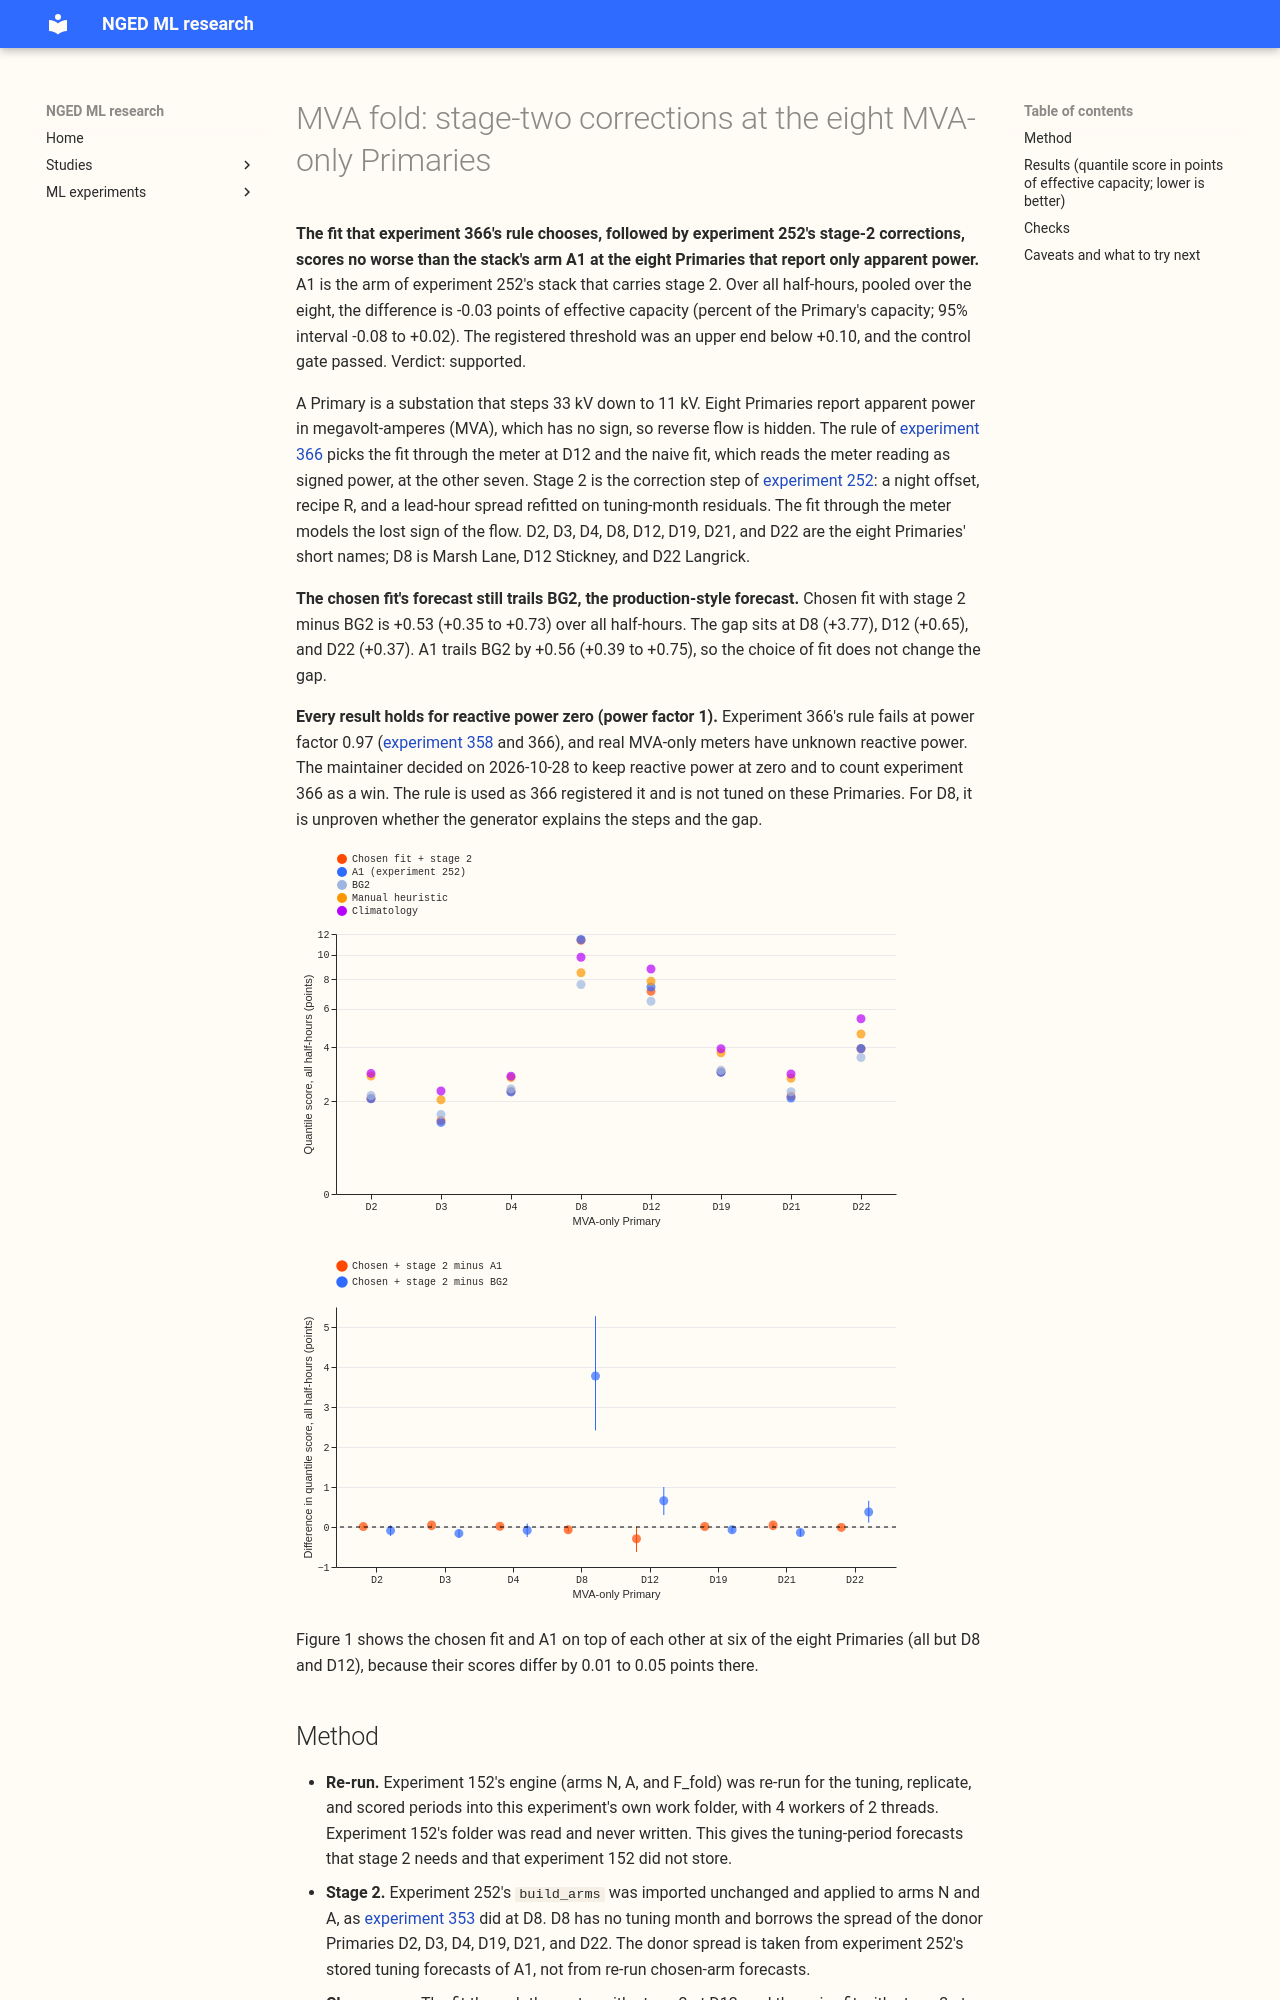

repository: openclimatefix/nged-ml-research · page: ml-experiments/00374-mva-fold-stage-two-at-eight-primaries/result/index.html · generator: mkdocs

---
id: "00374"
slug: mva-fold-stage-two-at-eight-primaries
theme: differentiable-physics-embedded-generation
also_relevant_to:
  - production-reference-and-best-guess
status: finished
kind: other
size: >-
  medium. Stored: re-run forecasts, fits, and small result files in the private folder of this
  experiment only; experiment 152's folder is read and never written. Production serving path: not
  touched. Degradation rule: not touched. Designs: more than one would test the hypothesis (a new
  tuning period for stage 2 from experiment 152's engine, or donor tuning rows from other
  Primaries); the engine re-run is chosen because the maintainer asked for the full comparison.
  Callers: reuses the engine of experiment 152 and the stage-2 code of experiment 252, whose callers
  are all in those folders; this folder's runner redirects the engine's output paths.
hypothesis: >-
  At the eight Primaries that report only apparent power, the fit that the rule of experiment 366
  chooses (the fit through the meter at D12, the naive fit at the other seven), followed by
  experiment 252's stage-2 corrections, scores no worse than experiment 252's arm A1 over all
  half-hours, pooled over the eight Primaries.
prediction: >-
  Written after the raw-fit scores of experiment 372 were known (chosen minus BG2 over all
  half-hours: D8 +3.36, D12 +0.76, D22 +0.42, the other five within 0.1), and before any stage-2
  score of this experiment is read. P1. Chosen with stage 2 minus A1, over all half-hours pooled
  over the eight, lies between -0.30 and +0.30 points of effective capacity (experiment 353 found
  B within 0.5 of A1 at D8, and A1 differs from the chosen fit in having a T-all design, a solar
  clip, and a 60% clip). P2. At D12, the fit through the meter with stage 2 minus the naive fit with
  stage 2 is below zero on sunny daylight half-hours, with an interval that may include zero. P3.
  Stage 2 narrows the gap to BG2 at D22 and D12 relative to experiment 372's raw fits (D22 +0.42,
  D12 +0.76), and leaves D8's gap above +2.0. P4. The three references rescored here reproduce
  experiment 252's stored scores, and the re-run raw fits reproduce experiment 372's scores within
  0.05 points at each Primary (the control gate).
decision_rule: >-
  P1 bears the verdict, by a paired month-resampled bootstrap with 20,000 resamples and a 95%
  interval, as in experiment 353. `supported` when the interval's upper end is below +0.10 points
  (non-inferiority: the rule's choice must not score worse than A1 by 0.10 points or more) and
  the control gate passes.
  `not supported` when the upper end is at or above +0.10 points, or when the interval lies wholly
  above zero. `inconclusive` when the control gate fails. P2 to P4 are descriptive. Every result
  holds for reactive power zero, and the rule fails at power factor 0.97 (experiments 358 and 366).
benchmark: >-
  Experiment 252's arm A1; BG2, climatology, and manual_heuristic as stored by experiment 87; the raw
  fits of experiment 372
row_set_id: fold_a_daily_gap_v1
metric: >-
  Quantile score (twice the mean pinball loss over 11 quantiles) in points of effective capacity,
  scored year 2025-07-02 to 2026-06-30, leads 0.5 to 168 hours, rows outside the hand-filtered
  events; slices sunny daylight, winter nights, cold nights; tail coverage at q01, q05, q95, q99
verdict: supported
production_status: not-for-production
adopted_in: none
date: 2026-10-28
best_arm: >-
  chosen fit + stage 2: minus A1 is -0.03 points over all half-hours, pooled over the 8 Primaries
  (95% interval -0.08 to +0.02)
headline: >-
  The rule-chosen fit with stage-2 corrections scores -0.03 points against A1 over all half-hours
  (-0.08 to +0.02), pooled over the 8 MVA-only Primaries, so it is no worse than A1. It still trails
  BG2 by +0.53 points (+0.35 to +0.73), almost all of it at Marsh Lane (D8).
take_home_message: >-
  Choosing the fit by experiment 366's rule and then applying stage-2 corrections gives forecasts
  as good as the stack's A1 at the eight Primaries that report only apparent power. The forecast
  still trails BG2 at Marsh Lane (D8), where stage 2 makes the score worse, and slightly at
  Stickney (D12) and Langrick (D22). This holds for reactive power zero only; experiment 366's rule
  fails at power factor 0.97, and real MVA-only meters have unknown reactive power.
lessons:
  - >-
    Stage 2 improves the raw fits by 0.04 to 0.14 points at 7 of the 8 Primaries and makes D8 worse
    by 0.42 (0.19 to 0.69). D8 has no tuning month and borrows the spread of six donor Primaries,
    which may explain the worsening.
  - >-
    The gap to BG2 is a D8 gap: without D8 the pooled gap is +0.07 (-0.03 to +0.17).
advice:
  - >-
    Look at D8's stage-2 spread (borrowed from six donor Primaries) before trusting any D8 score
    from the stack, because stage 2 raised D8's score by 0.42 points (c4).
  - >-
    Keep reading the fit-through-the-meter choice at D12 only as a guess for reactive power zero;
    re-test at power factor 0.97 before any use outside experiments (caveats).
  - >-
    Compare any new MVA-only forecast with BG2 at D8, D12, and D22 first, where the gap sits
    (figure 2).
---
